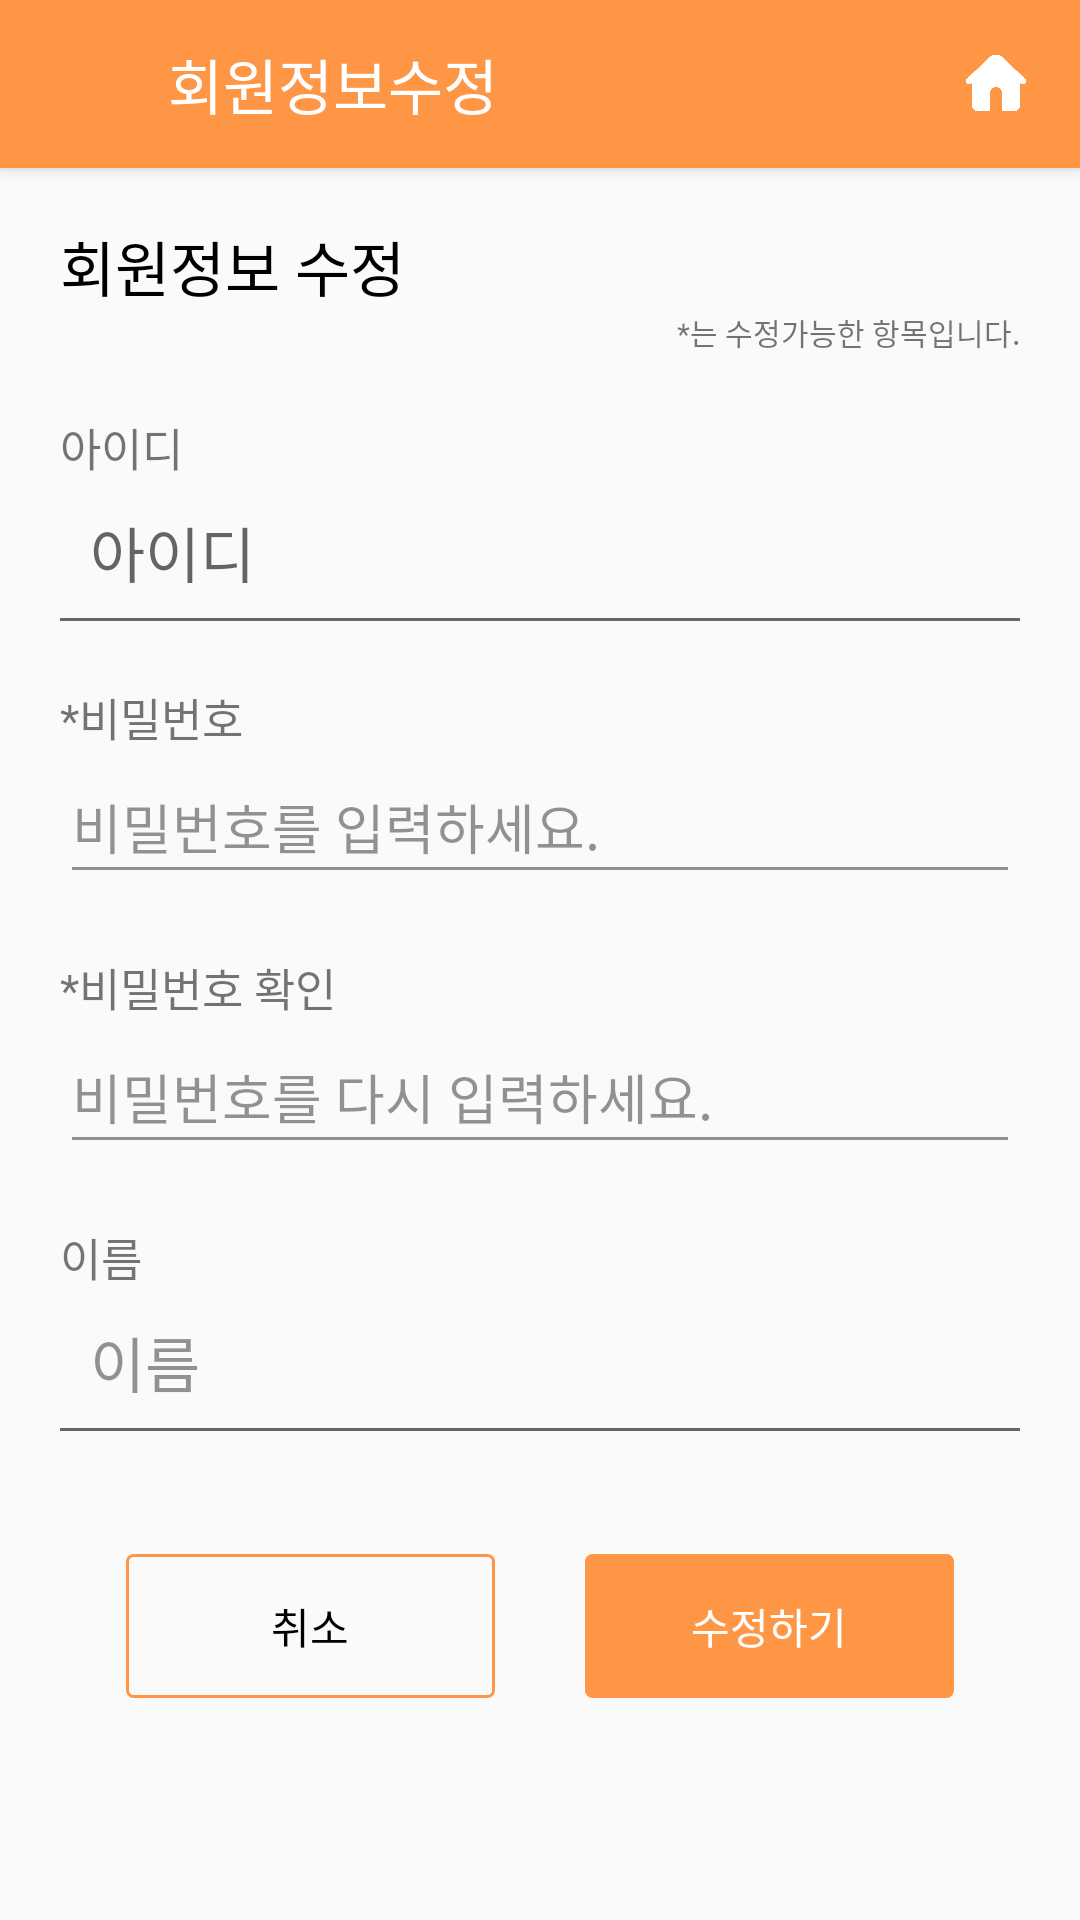

Here is an Android app screen rendered from its layout file. Give the layout XML and the strings, colors and styles it references.
<!-- AndroidManifest.xml: application theme Theme.Artofwar -->
<!-- res/layout/activity_edit.xml -->
<?xml version="1.0" encoding="utf-8"?>
<LinearLayout xmlns:android="http://schemas.android.com/apk/res/android"
    xmlns:tools="http://schemas.android.com/tools"
    xmlns:app="http://schemas.android.com/apk/res-auto"
    android:layout_width="match_parent"
    android:layout_height="match_parent"
    android:orientation="vertical"
    tools:context=".activity.EditActivity">

    <androidx.appcompat.widget.Toolbar
        android:id="@+id/toolbar"
        android:layout_width="match_parent"
        android:layout_height="wrap_content"
        android:background="@color/orange_origin"
        android:elevation="3dp"
        android:layout_centerInParent="true">

        <ImageButton
            android:id="@+id/imgbtn_category"
            android:layout_width="24dp"
            android:layout_height="24dp"
            android:layout_margin="16dp"
            android:adjustViewBounds="true"
            android:background="@color/transparent"
            android:scaleType="fitCenter"
            android:src="@drawable/ic_baseline_menu_24"
            tools:ignore="SpeakableTextPresentCheck,TouchTargetSizeCheck" />

        <TextView
            android:layout_width="wrap_content"
            android:layout_height="wrap_content"
            android:text="회원정보수정"
            android:textColor="@color/white"
            android:textSize="20dp"/>

        <ImageButton
            android:id="@+id/imgbtn_home"
            android:layout_width="24dp"
            android:layout_height="24dp"
            android:background="@color/transparent"
            android:scaleType="fitCenter"
            android:layout_gravity="right"
            android:src="@drawable/home_white"
            android:layout_margin="16dp"
            tools:ignore="TouchTargetSizeCheck,SpeakableTextPresentCheck" />

    </androidx.appcompat.widget.Toolbar>

    <LinearLayout
        android:layout_width="match_parent"
        android:layout_height="wrap_content"
        android:orientation="vertical"
        android:layout_marginRight="20dp"
        android:layout_marginLeft="20dp">

        <TextView
            android:layout_width="match_parent"
            android:layout_height="wrap_content"
            android:text="회원정보 수정"
            android:textSize="20dp"
            android:layout_marginTop="18dp"
            android:textColor="@color/black"
            />
        <TextView
            android:layout_width="match_parent"
            android:layout_height="wrap_content"
            android:text="*는 수정가능한 항목입니다."
            android:textSize="10dp"
            android:gravity="right"
            />


        <TextView
            android:layout_width="match_parent"
            android:layout_height="wrap_content"
            android:text="아이디"
            android:textSize="15dp"
            android:layout_marginTop="20dp"/>


        <TextView
            android:id="@+id/tv_etid"
            android:layout_width="match_parent"
            android:layout_height="wrap_content"
            android:layout_weight="3"
            android:hint="아이디"
            android:background="@drawable/layout_bt_underbar"
            android:paddingLeft="10dp"
            android:gravity="left|center"
            android:textSize="20dp"
            android:minHeight="48dp" />


        <TextView
            android:layout_width="match_parent"
            android:layout_height="wrap_content"
            android:text="*비밀번호"
            android:textSize="15dp"
            android:layout_marginTop="20dp"/>


        <EditText
            android:id="@+id/et_pw"
            android:layout_width="match_parent"
            android:layout_height="wrap_content"
            android:hint="비밀번호를 입력하세요."
            android:minHeight="48dp"
            android:theme="@style/EditTextStyle" />

        <TextView
            android:layout_width="match_parent"
            android:layout_height="wrap_content"
            android:text="*비밀번호 확인"
            android:textSize="15dp"
            android:layout_marginTop="20dp"/>


        <EditText
            android:id="@+id/et_pw2"
            android:layout_width="match_parent"
            android:layout_height="wrap_content"
            android:hint="비밀번호를 다시 입력하세요."
            android:minHeight="48dp"
            android:theme="@style/EditTextStyle"/>

        <TextView
            android:layout_width="match_parent"
            android:layout_height="wrap_content"
            android:text="이름"
            android:textSize="15dp"
            android:layout_marginTop="20dp"/>

        <TextView
            android:id="@+id/tv_etname"
            android:layout_width="match_parent"
            android:layout_height="wrap_content"
            android:hint="이름"
            android:minHeight="48dp"
            android:background="@drawable/layout_bt_underbar"
            android:paddingLeft="10dp"
            android:gravity="left|center"
            android:textSize="20dp"
            android:theme="@style/EditTextStyle"/>

        <LinearLayout
            android:id="@+id/layout_buttons"
            android:layout_width="match_parent"
            android:layout_height="match_parent"
            android:layout_marginTop="40dp"
            android:orientation="horizontal"
            android:gravity="center"
            >
            <Button
                android:id="@+id/bt_cancel"
                android:layout_width="123dp"
                android:layout_height="match_parent"
                android:layout_marginRight="15dp"
                android:text="취소"
                android:textColor="@color/black"
                android:background="@drawable/layout_bt_stroke_orange"
                />

            <Button
                android:id="@+id/bt_modify"
                android:layout_width="123dp"
                android:layout_height="match_parent"
                android:layout_marginLeft="15dp"
                android:text="수정하기"
                android:textColor="@color/white"
                android:background="@drawable/layout_bt_fill_orange_2"
                />

        </LinearLayout>

    </LinearLayout>

</LinearLayout>
<!-- resources referenced by this layout -->
<resources>
  <color name="black">#FF000000</color>
  <color name="orange_origin">#FF9646</color>
  <color name="transparent">#00FFFFFF</color>
  <color name="white">#FFFFFFFF</color>
  <!-- drawable home_white: png bitmap (drawable, 4593 bytes) -->
  <!-- drawable layout_bt_fill_orange_2 (drawable) -->
  <?xml version="1.0" encoding="utf-8" ?>
  <shape xmlns:android="http://schemas.android.com/apk/res/android"
      android:shape="rectangle"
      android:tint="@color/orange_origin">
  
      <corners android:radius="2dp"/>
      <stroke android:width="1dp"
          android:color="@color/orange_origin"/>
  
  </shape>
  <!-- drawable layout_bt_stroke_orange (drawable) -->
  <?xml version="1.0" encoding="utf-8" ?>
  <shape xmlns:android="http://schemas.android.com/apk/res/android"
      android:shape="rectangle">
  
      <corners android:radius="2dp"/>
      <stroke android:width="1dp"
          android:color="@color/orange_origin"/>
  
  </shape>
  <!-- drawable layout_bt_underbar (drawable) -->
  <?xml version="1.0" encoding="utf-8" ?>
  <layer-list xmlns:android="http://schemas.android.com/apk/res/android" >
      <item
          android:bottom="1dp"
          android:left="-2dp"
          android:right="-2dp"
          android:top="-2dp" >
          <shape android:shape="rectangle">
              <stroke
                  android:width="1dp"
                  android:color="@color/black_light" />
          </shape>
      </item>
  </layer-list>
  <style name="EditTextStyle" parent="Theme.MaterialComponents.Light.NoActionBar">
          <item name="colorControlNormal">@color/grey_42</item>
          <item name="colorControlActivated">@color/orange_origin</item>
          <item name="android:editTextColor">@color/grey_42</item>
          <item name="android:textColorHighlight">@color/orange_origin</item>
          <item name="android:textColorHint">@color/grey_42</item>
      </style>
  <style name="Theme.Artofwar" parent="Theme.AppCompat.Light.NoActionBar">
          
          <item name="colorPrimary">@color/purple_500</item>
          <item name="colorPrimaryVariant">@color/purple_700</item>
          <item name="colorOnPrimary">@color/white</item>
          
          <item name="colorSecondary">@color/teal_200</item>
          <item name="colorSecondaryVariant">@color/teal_700</item>
          <item name="colorOnSecondary">@color/black</item>
          
          <item name="android:statusBarColor" tools:targetApi="l">?attr/colorPrimaryVariant</item>
  
          
      </style>
  <color name="black_light">#666666</color>
  <color name="grey_42">#6B000000</color>
  <color name="purple_500">#FF6200EE</color>
  <color name="purple_700">#FF3700B3</color>
  <color name="teal_200">#FF03DAC5</color>
  <color name="teal_700">#FF018786</color>
</resources>
